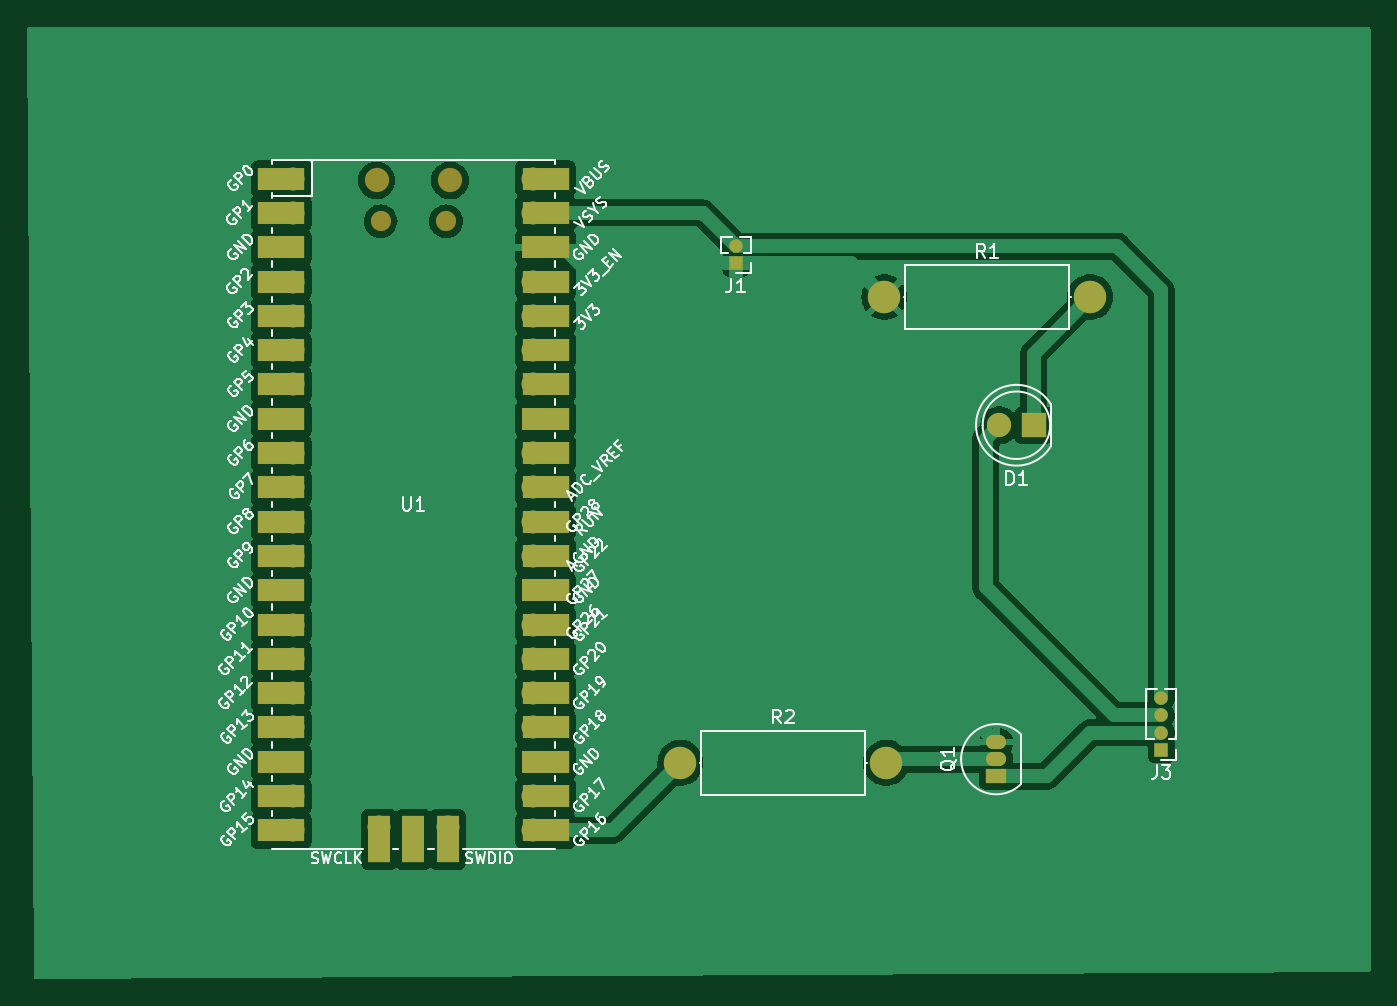
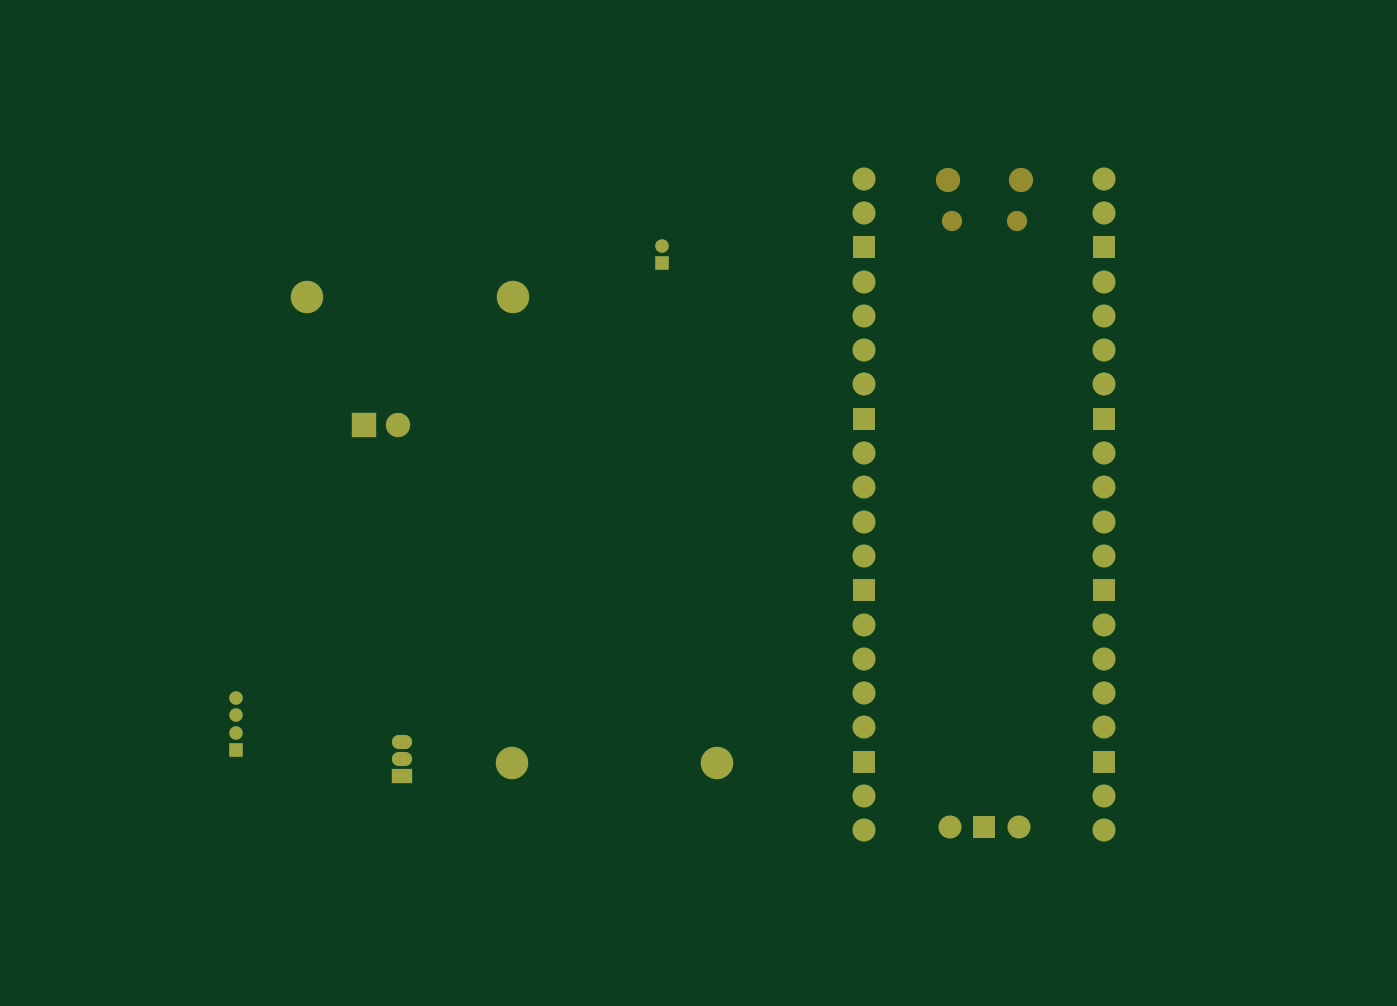
Circuit board: 9 layer files. Board 99.5 x 70.5 mm.
- bottom_copper: pcb-atividade-B_Cu.gbr (5583 bytes)
- bottom_mask: pcb-atividade-B_Mask.gbr (2586 bytes)
- paste: pcb-atividade-B_Paste.gbr (456 bytes)
- bottom_silk: pcb-atividade-B_Silkscreen.gbr (457 bytes)
- outline: pcb-atividade-Edge_Cuts.gbr (429 bytes)
- top_copper: pcb-atividade-F_Cu.gbr (77865 bytes)
- top_mask: pcb-atividade-F_Mask.gbr (4029 bytes)
- paste: pcb-atividade-F_Paste.gbr (456 bytes)
- top_silk: pcb-atividade-F_Silkscreen.gbr (95971 bytes)

=== bottom_copper: pcb-atividade-B_Cu.gbr (5583 bytes, source omitted) ===
=== bottom_mask: pcb-atividade-B_Mask.gbr ===
%TF.GenerationSoftware,KiCad,Pcbnew,8.0.0*%
%TF.CreationDate,2024-03-27T21:15:47-03:00*%
%TF.ProjectId,pcb-atividade,7063622d-6174-4697-9669-646164652e6b,rev?*%
%TF.SameCoordinates,Original*%
%TF.FileFunction,Soldermask,Bot*%
%TF.FilePolarity,Negative*%
%FSLAX46Y46*%
G04 Gerber Fmt 4.6, Leading zero omitted, Abs format (unit mm)*
G04 Created by KiCad (PCBNEW 8.0.0) date 2024-03-27 21:15:47*
%MOMM*%
%LPD*%
G01*
G04 APERTURE LIST*
%ADD10R,1.500000X1.050000*%
%ADD11O,1.500000X1.050000*%
%ADD12R,1.000000X1.000000*%
%ADD13O,1.000000X1.000000*%
%ADD14O,2.400000X2.400000*%
%ADD15C,2.400000*%
%ADD16O,1.700000X1.700000*%
%ADD17R,1.700000X1.700000*%
%ADD18O,1.800000X1.800000*%
%ADD19O,1.500000X1.500000*%
%ADD20R,1.800000X1.800000*%
%ADD21C,1.800000*%
G04 APERTURE END LIST*
D10*
%TO.C,Q1*%
X134275000Y-94500000D03*
D11*
X134275000Y-93230000D03*
X134275000Y-91960000D03*
%TD*%
D12*
%TO.C,J3*%
X146500000Y-92530000D03*
D13*
X146500000Y-91260000D03*
X146500000Y-89990000D03*
X146500000Y-88720000D03*
%TD*%
D14*
%TO.C,R1*%
X141240000Y-59000000D03*
D15*
X126000000Y-59000000D03*
%TD*%
%TO.C,R2*%
X110880000Y-93500000D03*
D14*
X126120000Y-93500000D03*
%TD*%
D16*
%TO.C,U1*%
X93650000Y-98270000D03*
D17*
X91110000Y-98270000D03*
D16*
X88570000Y-98270000D03*
X100000000Y-50240000D03*
X100000000Y-52780000D03*
D17*
X100000000Y-55320000D03*
D16*
X100000000Y-57860000D03*
X100000000Y-60400000D03*
X100000000Y-62940000D03*
X100000000Y-65480000D03*
D17*
X100000000Y-68020000D03*
D16*
X100000000Y-70560000D03*
X100000000Y-73100000D03*
X100000000Y-75640000D03*
X100000000Y-78180000D03*
D17*
X100000000Y-80720000D03*
D16*
X100000000Y-83260000D03*
X100000000Y-85800000D03*
X100000000Y-88340000D03*
X100000000Y-90880000D03*
D17*
X100000000Y-93420000D03*
D16*
X100000000Y-95960000D03*
X100000000Y-98500000D03*
X82220000Y-98500000D03*
X82220000Y-95960000D03*
D17*
X82220000Y-93420000D03*
D16*
X82220000Y-90880000D03*
X82220000Y-88340000D03*
X82220000Y-85800000D03*
X82220000Y-83260000D03*
D17*
X82220000Y-80720000D03*
D16*
X82220000Y-78180000D03*
X82220000Y-75640000D03*
X82220000Y-73100000D03*
X82220000Y-70560000D03*
D17*
X82220000Y-68020000D03*
D16*
X82220000Y-65480000D03*
X82220000Y-62940000D03*
X82220000Y-60400000D03*
X82220000Y-57860000D03*
D17*
X82220000Y-55320000D03*
D16*
X82220000Y-52780000D03*
X82220000Y-50240000D03*
D18*
X93835000Y-50370000D03*
D19*
X93535000Y-53400000D03*
X88685000Y-53400000D03*
D18*
X88385000Y-50370000D03*
%TD*%
D12*
%TO.C,J1*%
X115000000Y-56500000D03*
D13*
X115000000Y-55230000D03*
%TD*%
D20*
%TO.C,D1*%
X137040000Y-68500000D03*
D21*
X134500000Y-68500000D03*
%TD*%
M02*

=== paste: pcb-atividade-B_Paste.gbr ===
%TF.GenerationSoftware,KiCad,Pcbnew,8.0.0*%
%TF.CreationDate,2024-03-27T21:15:47-03:00*%
%TF.ProjectId,pcb-atividade,7063622d-6174-4697-9669-646164652e6b,rev?*%
%TF.SameCoordinates,Original*%
%TF.FileFunction,Paste,Bot*%
%TF.FilePolarity,Positive*%
%FSLAX46Y46*%
G04 Gerber Fmt 4.6, Leading zero omitted, Abs format (unit mm)*
G04 Created by KiCad (PCBNEW 8.0.0) date 2024-03-27 21:15:47*
%MOMM*%
%LPD*%
G01*
G04 APERTURE LIST*
G04 APERTURE END LIST*
M02*

=== bottom_silk: pcb-atividade-B_Silkscreen.gbr ===
%TF.GenerationSoftware,KiCad,Pcbnew,8.0.0*%
%TF.CreationDate,2024-03-27T21:15:47-03:00*%
%TF.ProjectId,pcb-atividade,7063622d-6174-4697-9669-646164652e6b,rev?*%
%TF.SameCoordinates,Original*%
%TF.FileFunction,Legend,Bot*%
%TF.FilePolarity,Positive*%
%FSLAX46Y46*%
G04 Gerber Fmt 4.6, Leading zero omitted, Abs format (unit mm)*
G04 Created by KiCad (PCBNEW 8.0.0) date 2024-03-27 21:15:47*
%MOMM*%
%LPD*%
G01*
G04 APERTURE LIST*
G04 APERTURE END LIST*
M02*

=== outline: pcb-atividade-Edge_Cuts.gbr ===
%TF.GenerationSoftware,KiCad,Pcbnew,8.0.0*%
%TF.CreationDate,2024-03-27T21:15:47-03:00*%
%TF.ProjectId,pcb-atividade,7063622d-6174-4697-9669-646164652e6b,rev?*%
%TF.SameCoordinates,Original*%
%TF.FileFunction,Profile,NP*%
%FSLAX46Y46*%
G04 Gerber Fmt 4.6, Leading zero omitted, Abs format (unit mm)*
G04 Created by KiCad (PCBNEW 8.0.0) date 2024-03-27 21:15:47*
%MOMM*%
%LPD*%
G01*
G04 APERTURE LIST*
G04 APERTURE END LIST*
M02*

=== top_copper: pcb-atividade-F_Cu.gbr (77865 bytes, source omitted) ===
=== top_mask: pcb-atividade-F_Mask.gbr ===
%TF.GenerationSoftware,KiCad,Pcbnew,8.0.0*%
%TF.CreationDate,2024-03-27T21:15:47-03:00*%
%TF.ProjectId,pcb-atividade,7063622d-6174-4697-9669-646164652e6b,rev?*%
%TF.SameCoordinates,Original*%
%TF.FileFunction,Soldermask,Top*%
%TF.FilePolarity,Negative*%
%FSLAX46Y46*%
G04 Gerber Fmt 4.6, Leading zero omitted, Abs format (unit mm)*
G04 Created by KiCad (PCBNEW 8.0.0) date 2024-03-27 21:15:47*
%MOMM*%
%LPD*%
G01*
G04 APERTURE LIST*
%ADD10R,1.500000X1.050000*%
%ADD11O,1.500000X1.050000*%
%ADD12R,1.000000X1.000000*%
%ADD13O,1.000000X1.000000*%
%ADD14O,2.400000X2.400000*%
%ADD15C,2.400000*%
%ADD16R,1.700000X3.500000*%
%ADD17O,1.700000X1.700000*%
%ADD18R,1.700000X1.700000*%
%ADD19R,3.500000X1.700000*%
%ADD20O,1.800000X1.800000*%
%ADD21O,1.500000X1.500000*%
%ADD22R,1.800000X1.800000*%
%ADD23C,1.800000*%
G04 APERTURE END LIST*
D10*
%TO.C,Q1*%
X134275000Y-94500000D03*
D11*
X134275000Y-93230000D03*
X134275000Y-91960000D03*
%TD*%
D12*
%TO.C,J3*%
X146500000Y-92530000D03*
D13*
X146500000Y-91260000D03*
X146500000Y-89990000D03*
X146500000Y-88720000D03*
%TD*%
D14*
%TO.C,R1*%
X141240000Y-59000000D03*
D15*
X126000000Y-59000000D03*
%TD*%
%TO.C,R2*%
X110880000Y-93500000D03*
D14*
X126120000Y-93500000D03*
%TD*%
D16*
%TO.C,U1*%
X93650000Y-99170000D03*
D17*
X93650000Y-98270000D03*
D16*
X91110000Y-99170000D03*
D18*
X91110000Y-98270000D03*
D16*
X88570000Y-99170000D03*
D17*
X88570000Y-98270000D03*
D19*
X100900000Y-50240000D03*
D17*
X100000000Y-50240000D03*
D19*
X100900000Y-52780000D03*
D17*
X100000000Y-52780000D03*
D19*
X100900000Y-55320000D03*
D18*
X100000000Y-55320000D03*
D19*
X100900000Y-57860000D03*
D17*
X100000000Y-57860000D03*
D19*
X100900000Y-60400000D03*
D17*
X100000000Y-60400000D03*
D19*
X100900000Y-62940000D03*
D17*
X100000000Y-62940000D03*
D19*
X100900000Y-65480000D03*
D17*
X100000000Y-65480000D03*
D19*
X100900000Y-68020000D03*
D18*
X100000000Y-68020000D03*
D19*
X100900000Y-70560000D03*
D17*
X100000000Y-70560000D03*
D19*
X100900000Y-73100000D03*
D17*
X100000000Y-73100000D03*
D19*
X100900000Y-75640000D03*
D17*
X100000000Y-75640000D03*
D19*
X100900000Y-78180000D03*
D17*
X100000000Y-78180000D03*
D19*
X100900000Y-80720000D03*
D18*
X100000000Y-80720000D03*
D19*
X100900000Y-83260000D03*
D17*
X100000000Y-83260000D03*
D19*
X100900000Y-85800000D03*
D17*
X100000000Y-85800000D03*
D19*
X100900000Y-88340000D03*
D17*
X100000000Y-88340000D03*
D19*
X100900000Y-90880000D03*
D17*
X100000000Y-90880000D03*
D19*
X100900000Y-93420000D03*
D18*
X100000000Y-93420000D03*
D19*
X100900000Y-95960000D03*
D17*
X100000000Y-95960000D03*
D19*
X100900000Y-98500000D03*
D17*
X100000000Y-98500000D03*
D19*
X81320000Y-98500000D03*
D17*
X82220000Y-98500000D03*
D19*
X81320000Y-95960000D03*
D17*
X82220000Y-95960000D03*
D19*
X81320000Y-93420000D03*
D18*
X82220000Y-93420000D03*
D19*
X81320000Y-90880000D03*
D17*
X82220000Y-90880000D03*
D19*
X81320000Y-88340000D03*
D17*
X82220000Y-88340000D03*
D19*
X81320000Y-85800000D03*
D17*
X82220000Y-85800000D03*
D19*
X81320000Y-83260000D03*
D17*
X82220000Y-83260000D03*
D19*
X81320000Y-80720000D03*
D18*
X82220000Y-80720000D03*
D19*
X81320000Y-78180000D03*
D17*
X82220000Y-78180000D03*
D19*
X81320000Y-75640000D03*
D17*
X82220000Y-75640000D03*
D19*
X81320000Y-73100000D03*
D17*
X82220000Y-73100000D03*
D19*
X81320000Y-70560000D03*
D17*
X82220000Y-70560000D03*
D19*
X81320000Y-68020000D03*
D18*
X82220000Y-68020000D03*
D19*
X81320000Y-65480000D03*
D17*
X82220000Y-65480000D03*
D19*
X81320000Y-62940000D03*
D17*
X82220000Y-62940000D03*
D19*
X81320000Y-60400000D03*
D17*
X82220000Y-60400000D03*
D19*
X81320000Y-57860000D03*
D17*
X82220000Y-57860000D03*
D19*
X81320000Y-55320000D03*
D18*
X82220000Y-55320000D03*
D19*
X81320000Y-52780000D03*
D17*
X82220000Y-52780000D03*
D19*
X81320000Y-50240000D03*
D17*
X82220000Y-50240000D03*
D20*
X93835000Y-50370000D03*
D21*
X93535000Y-53400000D03*
X88685000Y-53400000D03*
D20*
X88385000Y-50370000D03*
%TD*%
D12*
%TO.C,J1*%
X115000000Y-56500000D03*
D13*
X115000000Y-55230000D03*
%TD*%
D22*
%TO.C,D1*%
X137040000Y-68500000D03*
D23*
X134500000Y-68500000D03*
%TD*%
M02*

=== paste: pcb-atividade-F_Paste.gbr ===
%TF.GenerationSoftware,KiCad,Pcbnew,8.0.0*%
%TF.CreationDate,2024-03-27T21:15:47-03:00*%
%TF.ProjectId,pcb-atividade,7063622d-6174-4697-9669-646164652e6b,rev?*%
%TF.SameCoordinates,Original*%
%TF.FileFunction,Paste,Top*%
%TF.FilePolarity,Positive*%
%FSLAX46Y46*%
G04 Gerber Fmt 4.6, Leading zero omitted, Abs format (unit mm)*
G04 Created by KiCad (PCBNEW 8.0.0) date 2024-03-27 21:15:47*
%MOMM*%
%LPD*%
G01*
G04 APERTURE LIST*
G04 APERTURE END LIST*
M02*

=== top_silk: pcb-atividade-F_Silkscreen.gbr (95971 bytes, source omitted) ===
